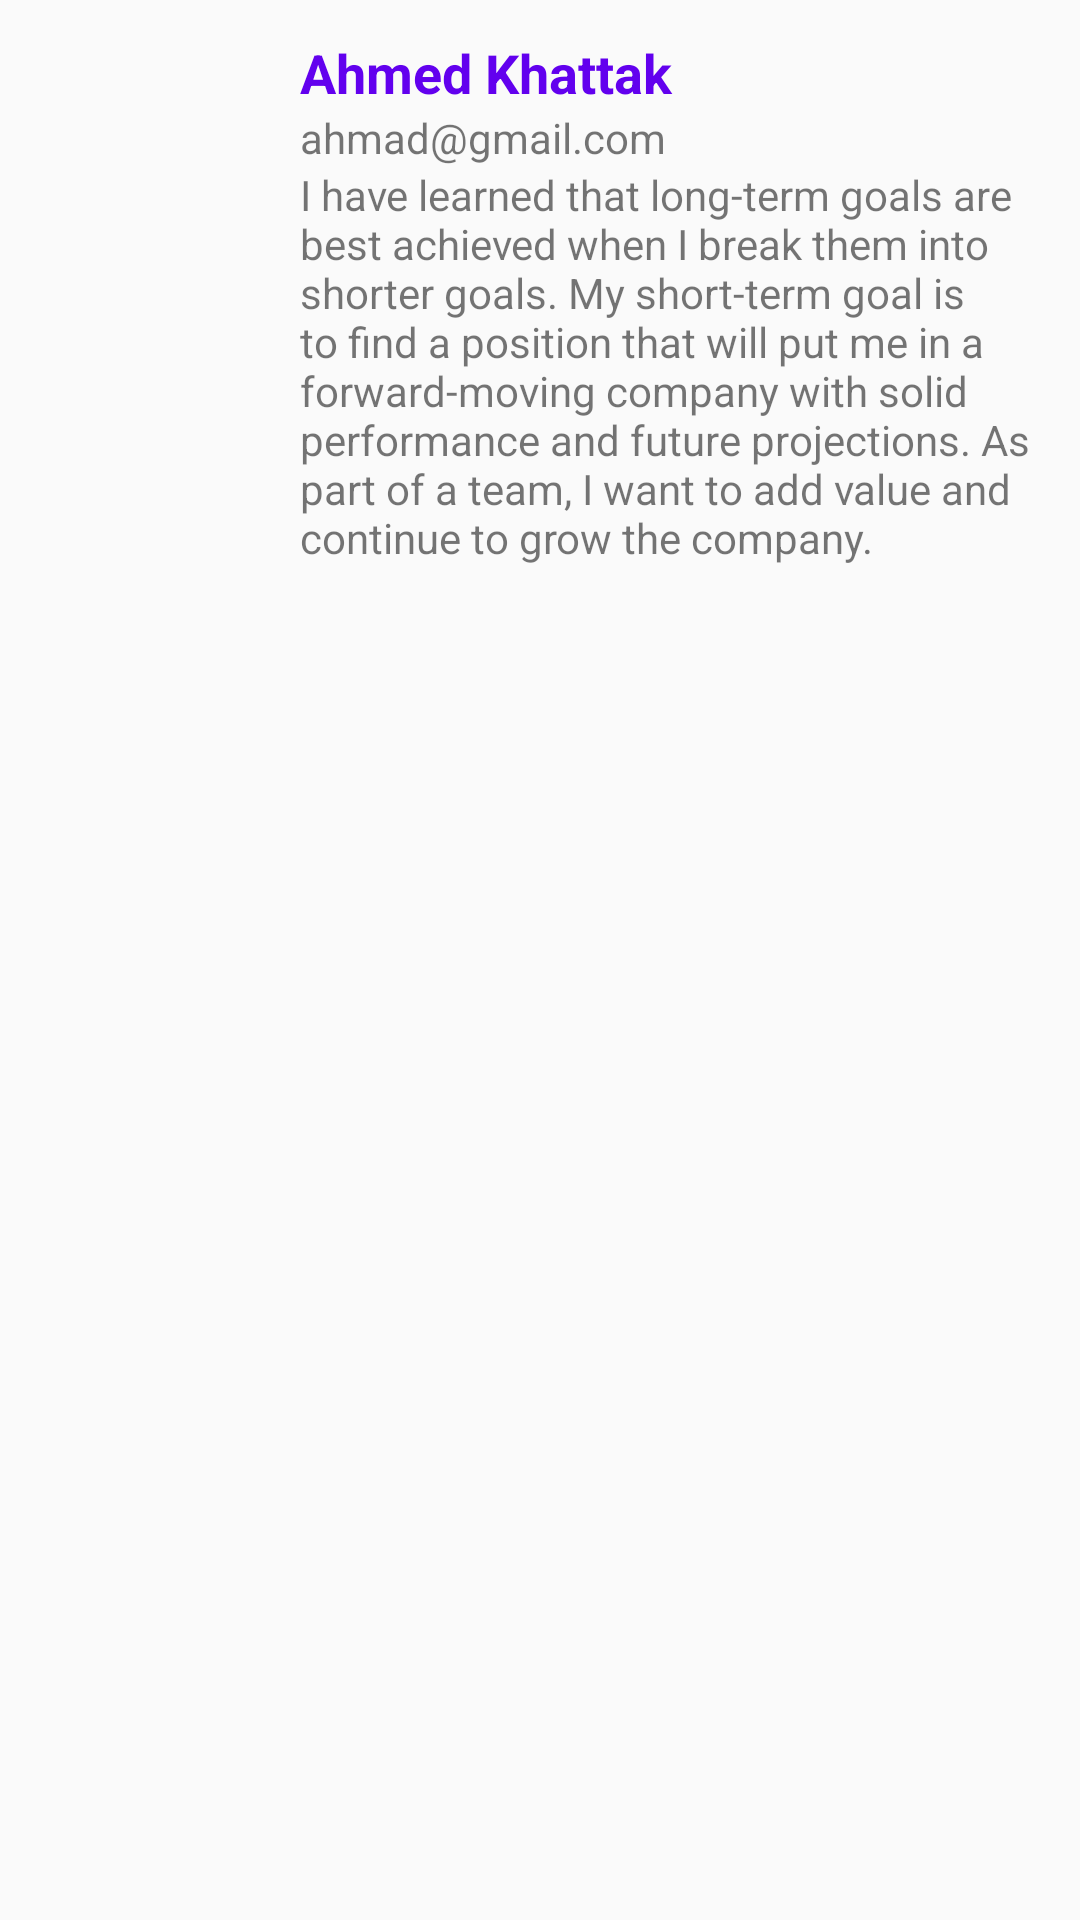

Here is an Android app screen rendered from its layout file. Give the layout XML and the strings, colors and styles it references.
<!-- AndroidManifest.xml: application theme AppTheme -->
<!-- res/layout/search_bycontentcreators.xml -->
<?xml version="1.0" encoding="utf-8"?>
<RelativeLayout
    xmlns:android="http://schemas.android.com/apk/res/android" android:layout_width="match_parent"
    android:layout_height="wrap_content"
    android:padding="12dp">



    <android.support.v7.widget.AppCompatImageView
        android:id="@+id/imageView"
        android:layout_alignParentStart="true"
        android:layout_width="80dp"
        android:layout_height="80dp"
        android:src="@drawable/gradient"/>

    <LinearLayout
        android:layout_marginStart="8dp"
        android:orientation="vertical"
        android:layout_toEndOf="@id/imageView"
        android:layout_width="match_parent"
        android:layout_height="wrap_content">

        <TextView
            android:id="@+id/projectTitleTextView"
            android:textColor="@color/colorPrimary"
            android:layout_width="match_parent"
            android:textStyle="bold"
            android:textSize="18sp"
            android:text="Ahmed Khattak"
            android:layout_height="wrap_content" />



        <TextView
            android:text="ahmad@gmail.com"
            android:id="@+id/projectAuthorNameTextView"
            android:layout_width="match_parent"
            android:layout_height="wrap_content"/>

        <TextView
            android:id="@+id/detailTextView"
            android:layout_width="match_parent"
            android:layout_height="wrap_content"
            android:text="@string/lorem"/>

    </LinearLayout>


</RelativeLayout>
<!-- resources referenced by this layout -->
<resources>
  <string name="lorem">I have learned that long-term goals are best achieved when I break them into shorter goals. My short-term goal is to find a position that will put me in a forward-moving company with solid performance and future projections. As part of a team, I want to add value and continue to grow the company.</string>
  <style name="AppTheme" parent="Theme.AppCompat.Light.DarkActionBar">
          
          <item name="colorPrimary">@color/colorPrimary</item>
          <item name="colorPrimaryDark">@color/colorPrimaryDark</item>
          <item name="colorAccent">@color/colorAccent</item>
      </style>
  <!-- not gathered from this repository: default colours our renderer supplied (Android Studio template values) -->
  <color name="colorPrimary">#FF6200EE</color>
  <color name="colorPrimaryDark">#FF3700B3</color>
  <color name="colorAccent">#FF03DAC5</color>
</resources>
